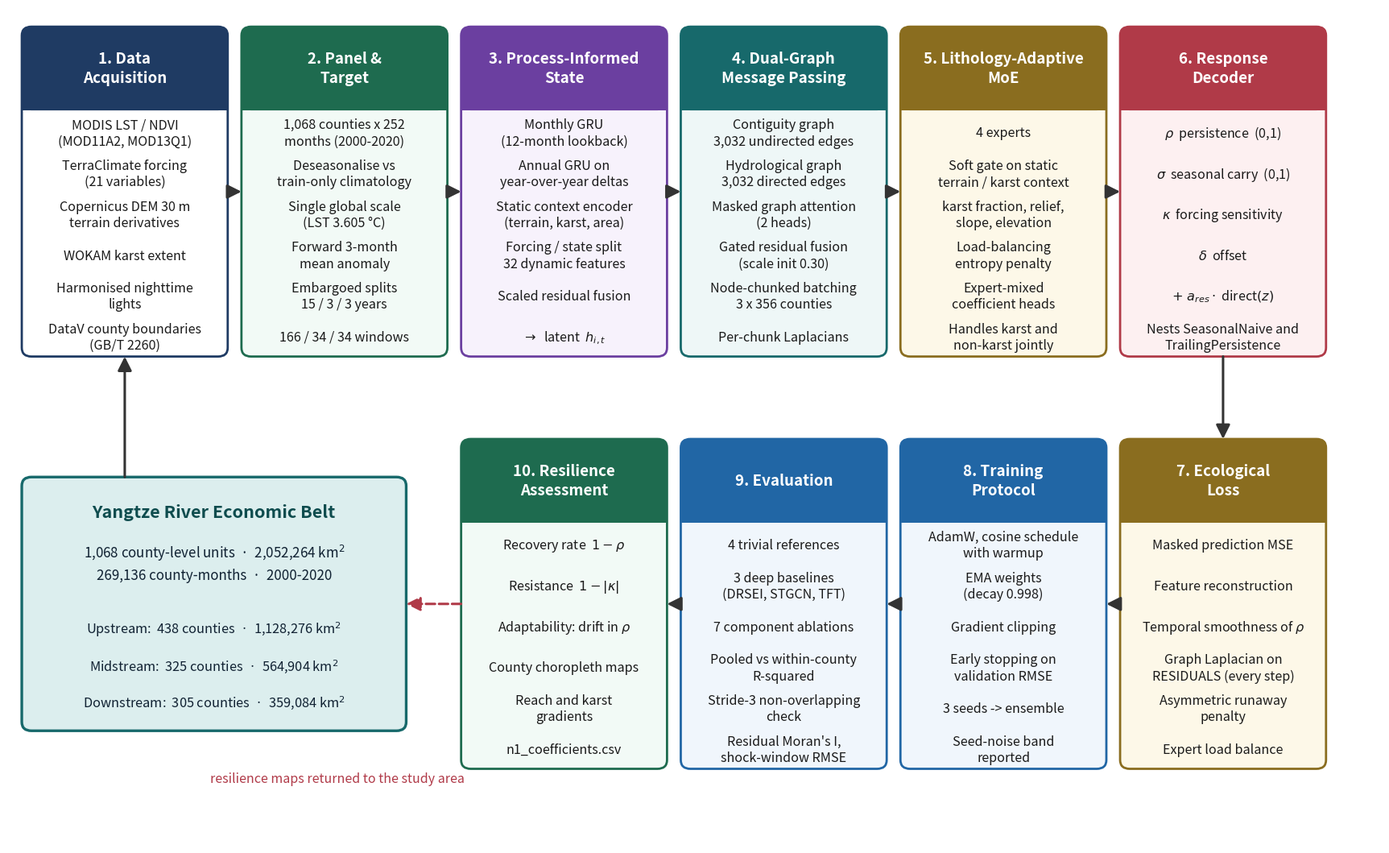

Python code for this plot: (Note: this script raises an exception after producing the figure.)
#!/usr/bin/env python3
"""Figure 1 - overall workflow of the proposed PERSIST framework."""
import matplotlib
matplotlib.use("Agg")
import matplotlib.pyplot as plt
from matplotlib.patches import FancyBboxPatch, FancyArrowPatch

OUT = ("/projects/sandbox/Assesment_of_Ecological_resilience_Yangtze/"
       "phase6_paper/figures/Figure1_PERSIST_workflow.png")

# palette: (header fill, body fill, edge)
C = {
    "navy":   ("#1F3B63", "#FFFFFF", "#1F3B63"),
    "green":  ("#1E6B4F", "#F2FAF6", "#1E6B4F"),
    "purple": ("#6B3FA0", "#F7F2FC", "#6B3FA0"),
    "gold":   ("#8A6D1F", "#FDF8E8", "#8A6D1F"),
    "rose":   ("#B03A48", "#FDF0F1", "#B03A48"),
    "blue":   ("#2166A5", "#F0F6FC", "#2166A5"),
    "teal":   ("#17696B", "#EEF7F7", "#17696B"),
}

fig, ax = plt.subplots(figsize=(22, 13.5))
ax.set_xlim(0, 100); ax.set_ylim(0, 66)
ax.axis("off")

HDR_FS, ITEM_FS, HDR_H = 13.5, 11.6, 6.6


def block(x, y, w, h, num, title, items, key):
    """title may contain a newline; the header band is a fixed height so all
    blocks line up whether the title wraps to one line or two."""
    hc, bc, ec = C[key]
    ax.add_patch(FancyBboxPatch((x, y), w, h, boxstyle="round,pad=0,rounding_size=0.7",
                                linewidth=2.0, edgecolor=ec, facecolor=bc, zorder=2))
    ax.add_patch(FancyBboxPatch((x, y + h - HDR_H), w, HDR_H,
                                boxstyle="round,pad=0,rounding_size=0.7",
                                linewidth=0, facecolor=hc, zorder=3))
    ax.add_patch(plt.Rectangle((x, y + h - HDR_H), w, 1.0, facecolor=hc,
                               edgecolor="none", zorder=3))
    ax.text(x + w / 2, y + h - HDR_H / 2, f"{num}. {title}", ha="center",
            va="center", fontsize=HDR_FS, fontweight="bold", color="white",
            zorder=4, linespacing=1.3)
    n = len(items)
    top, bot = y + h - HDR_H - 1.8, y + 1.5
    step = (top - bot) / max(n - 1, 1) if n > 1 else 0
    for i, it in enumerate(items):
        yy = top - i * step if n > 1 else (top + bot) / 2
        ax.text(x + w / 2, yy, it, ha="center", va="center", fontsize=ITEM_FS,
                color="#1A1A1A", zorder=4, linespacing=1.25)


def arrow(x1, y1, x2, y2, dashed=False, rad=0.0, color="#333333"):
    ax.add_patch(FancyArrowPatch((x1, y1), (x2, y2), arrowstyle="-|>",
                                 mutation_scale=26, linewidth=2.2, color=color,
                                 linestyle="--" if dashed else "-",
                                 connectionstyle=f"arc3,rad={rad}", zorder=5,
                                 shrinkA=0, shrinkB=0))


# ─────────────────────────────── top row ────────────────────────────────
TY, TH, W = 38.5, 26.0, 15.0
xs = [1.0, 17.0, 33.0, 49.0, 65.0, 81.0]

block(xs[0], TY, W, TH, 1, "Data\nAcquisition", [
    "MODIS LST / NDVI\n(MOD11A2, MOD13Q1)",
    "TerraClimate forcing\n(21 variables)",
    "Copernicus DEM 30 m\nterrain derivatives",
    "WOKAM karst extent",
    "Harmonised nighttime\nlights",
    "DataV county boundaries\n(GB/T 2260)"], "navy")

block(xs[1], TY, W, TH, 2, "Panel &\nTarget", [
    "1,068 counties x 252\nmonths (2000-2020)",
    "Deseasonalise vs\ntrain-only climatology",
    "Single global scale\n(LST 3.605 °C)",
    "Forward 3-month\nmean anomaly",
    "Embargoed splits\n15 / 3 / 3 years",
    "166 / 34 / 34 windows"], "green")

block(xs[2], TY, W, TH, 3, "Process-Informed\nState", [
    "Monthly GRU\n(12-month lookback)",
    "Annual GRU on\nyear-over-year deltas",
    "Static context encoder\n(terrain, karst, area)",
    "Forcing / state split\n32 dynamic features",
    "Scaled residual fusion",
    r"$\rightarrow$  latent  $h_{i,t}$"], "purple")

block(xs[3], TY, W, TH, 4, "Dual-Graph\nMessage Passing", [
    "Contiguity graph\n3,032 undirected edges",
    "Hydrological graph\n3,032 directed edges",
    "Masked graph attention\n(2 heads)",
    "Gated residual fusion\n(scale init 0.30)",
    "Node-chunked batching\n3 x 356 counties",
    "Per-chunk Laplacians"], "teal")

block(xs[4], TY, W, TH, 5, "Lithology-Adaptive\nMoE", [
    "4 experts",
    "Soft gate on static\nterrain / karst context",
    "karst fraction, relief,\nslope, elevation",
    "Load-balancing\nentropy penalty",
    "Expert-mixed\ncoefficient heads",
    "Handles karst and\nnon-karst jointly"], "gold")

block(xs[5], TY, W, TH, 6, "Response\nDecoder", [
    r"$\rho$  persistence  (0,1)",
    r"$\sigma$  seasonal carry  (0,1)",
    r"$\kappa$  forcing sensitivity",
    r"$\delta$  offset",
    r"$+\ a_{res}\cdot$ direct$(z)$",
    "Nests SeasonalNaive and\nTrailingPersistence"], "rose")

# ────────────────────────────── bottom row ──────────────────────────────
BY, BH = 6.0, 26.0

block(xs[5], BY, W, BH, 7, "Ecological\nLoss", [
    "Masked prediction MSE",
    "Feature reconstruction",
    r"Temporal smoothness of $\rho$",
    "Graph Laplacian on\nRESIDUALS (every step)",
    "Asymmetric runaway\npenalty",
    "Expert load balance"], "gold")

block(xs[4], BY, W, BH, 8, "Training\nProtocol", [
    "AdamW, cosine schedule\nwith warmup",
    "EMA weights\n(decay 0.998)",
    "Gradient clipping",
    "Early stopping on\nvalidation RMSE",
    "3 seeds -> ensemble",
    "Seed-noise band\nreported"], "blue")

block(xs[3], BY, W, BH, 9, "Evaluation", [
    "4 trivial references",
    "3 deep baselines\n(DRSEI, STGCN, TFT)",
    "7 component ablations",
    "Pooled vs within-county\nR-squared",
    "Stride-3 non-overlapping\ncheck",
    "Residual Moran's I,\nshock-window RMSE"], "blue")

block(xs[2], BY, W, BH, 10, "Resilience\nAssessment", [
    r"Recovery rate  $1-\rho$",
    r"Resistance  $1-|\kappa|$",
    r"Adaptability: drift in $\rho$",
    "County choropleth maps",
    "Reach and karst\ngradients",
    "n1_coefficients.csv"], "green")

# ──────────────────────── study-area side panel ─────────────────────────
sx, sy, sw, sh = 1.0, 9.0, 28.0, 20.0
ax.add_patch(FancyBboxPatch((sx, sy), sw, sh,
                            boxstyle="round,pad=0,rounding_size=0.7",
                            linewidth=2.4, edgecolor="#17696B",
                            facecolor="#DCEEEE", zorder=2))
ax.text(sx + sw / 2, sy + sh - 2.8, "Yangtze River Economic Belt",
        ha="center", va="center", fontsize=15.5, fontweight="bold", color="#0E4C4E")
ax.text(sx + sw / 2, sy + sh - 6.8,
        "1,068 county-level units  ·  2,052,264 km$^2$\n"
        "269,136 county-months  ·  2000-2020",
        ha="center", va="center", fontsize=12.2, color="#123", linespacing=1.5)
for i, (lab, n, km) in enumerate([("Upstream", 438, "1,128,276"),
                                  ("Midstream", 325, "564,904"),
                                  ("Downstream", 305, "359,084")]):
    ax.text(sx + sw / 2, sy + 8.0 - i * 2.9,
            f"{lab}:  {n} counties  ·  {km} km$^2$",
            ha="center", va="center", fontsize=11.8, color="#123")

# ───────────────────────────────  arrows  ───────────────────────────────
for i in range(5):                                    # 1 -> 6 across the top
    arrow(xs[i] + W, TY + TH / 2, xs[i + 1], TY + TH / 2)
arrow(xs[5] + W / 2, TY, xs[5] + W / 2, BY + BH)      # 6 -> 7 down
for i in [5, 4, 3]:                                   # 7 -> 10 leftwards
    arrow(xs[i], BY + BH / 2, xs[i - 1] + W, BY + BH / 2)
arrow(xs[0] + W / 2, sy + sh, xs[0] + W / 2, TY)      # study area -> data
arrow(xs[2], BY + BH / 2, sx + sw, BY + BH / 2,       # 10 -> study area
      dashed=True, color="#B03A48")
ax.text(24.0, 5.2, "resilience maps returned to the study area",
        fontsize=11.5, color="#B03A48", style="italic", ha="center", va="center")

fig.savefig(OUT, dpi=300, bbox_inches="tight", facecolor="white")
print("saved", OUT)
